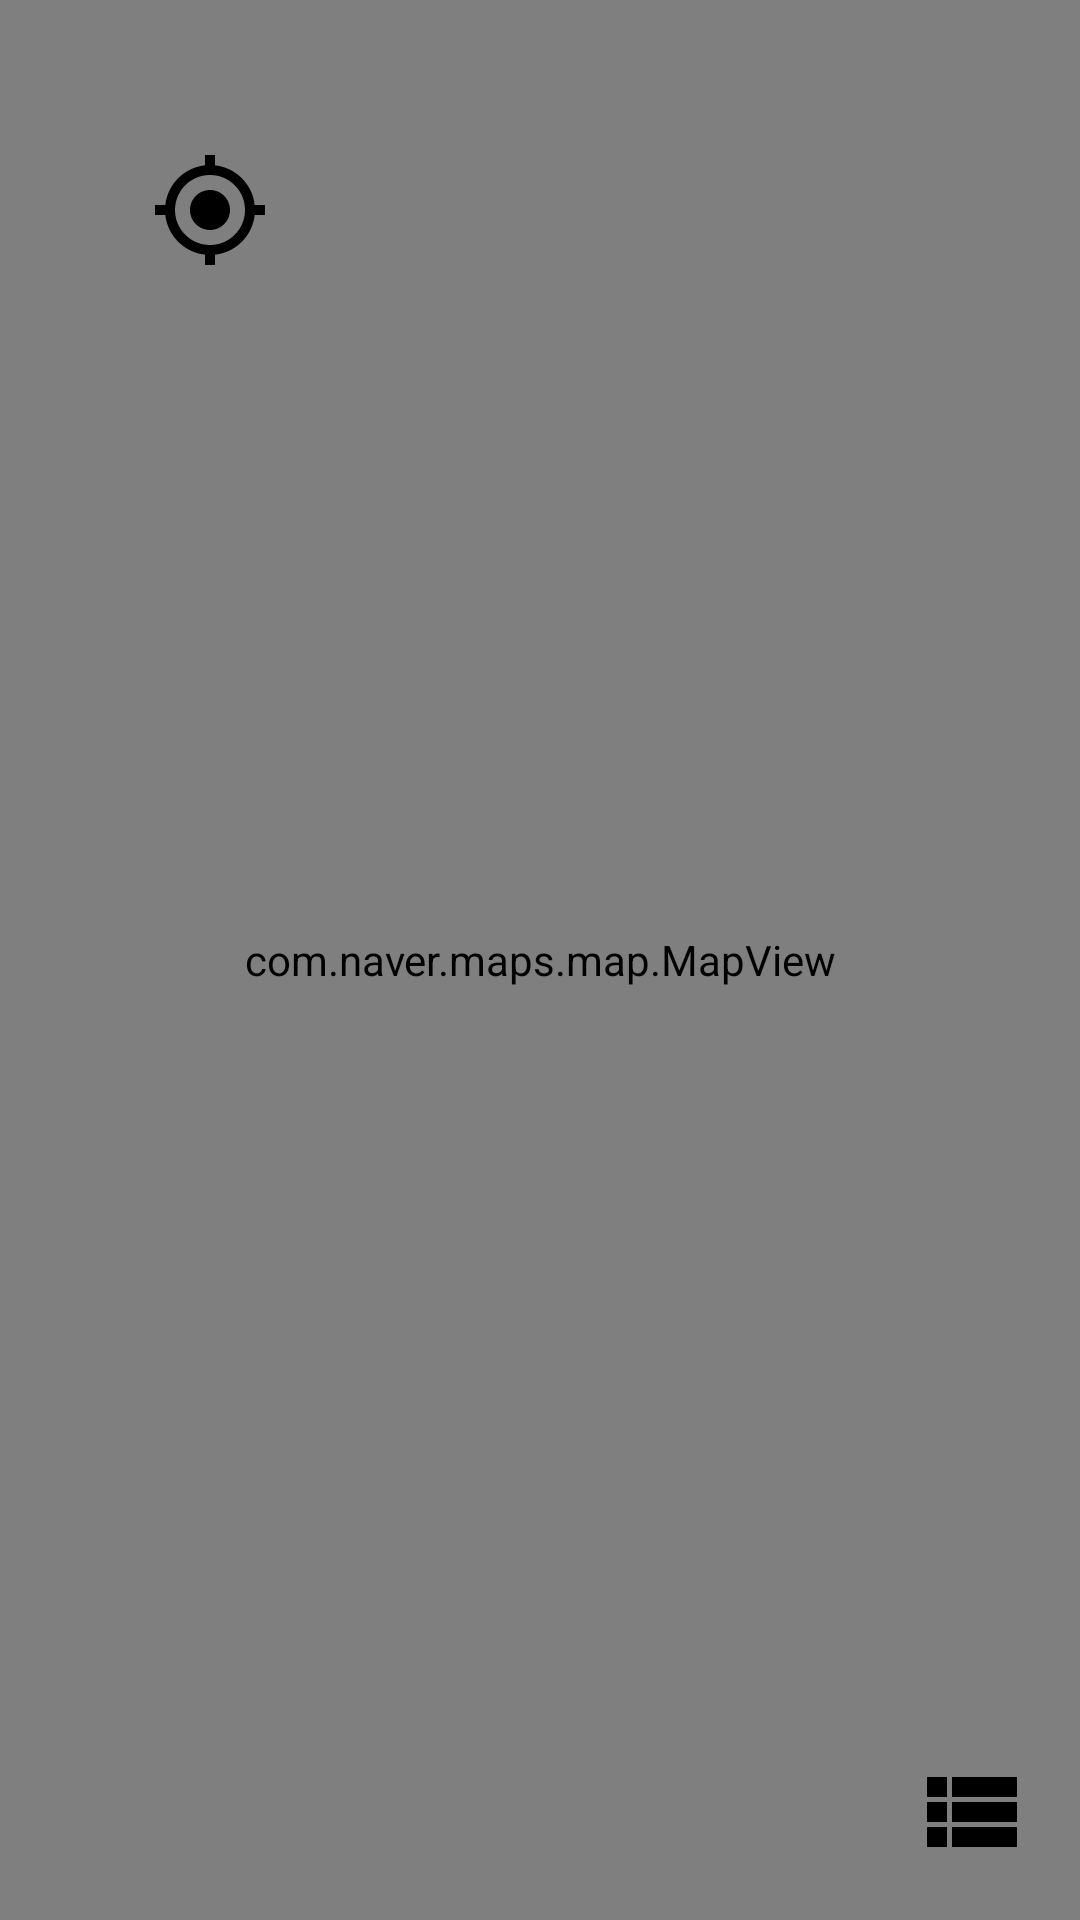

Here is an Android app screen rendered from its layout file. Give the layout XML and the strings, colors and styles it references.
<!-- AndroidManifest.xml: application theme Theme.Locaotalk -->
<!-- res/layout/activity_main.xml -->
<RelativeLayout xmlns:android="http://schemas.android.com/apk/res/android"
    android:layout_width="match_parent"
    android:layout_height="match_parent">

    
    <com.naver.maps.map.MapView
        android:id="@+id/mapView"
        android:layout_width="match_parent"
        android:layout_height="match_parent" />

    
    <ImageButton
        android:id="@+id/button_my_location"
        android:layout_width="wrap_content"
        android:layout_height="wrap_content"
        android:layout_alignParentTop="true"
        android:layout_alignParentStart="true"
        android:layout_margin="50dp"
        android:background="?attr/selectableItemBackgroundBorderless"
        android:src="@drawable/ic_my_location"
        android:contentDescription="My Location" />

    
    <ImageButton
        android:id="@+id/button_open_chat_list"
        android:layout_width="wrap_content"
        android:layout_height="wrap_content"
        android:layout_alignParentBottom="true"
        android:layout_alignParentEnd="true"
        android:layout_margin="16dp"
        android:background="?attr/selectableItemBackgroundBorderless"
        android:src="@drawable/ic_chat_list"
        android:contentDescription="Open Chat List" />

    
    <LinearLayout
        android:id="@+id/chatListContainer"
        android:layout_width="match_parent"
        android:layout_height="300dp"
        android:layout_alignParentBottom="true"
        android:orientation="vertical"
        android:background="#FFFFFF"
        android:visibility="gone"
        android:elevation="8dp">

        <TextView
            android:layout_width="match_parent"
            android:layout_height="wrap_content"
            android:padding="16dp"
            android:text="채팅방 리스트"
            android:textSize="18sp"
            android:textStyle="bold"
            android:background="#6200EE"
            android:textColor="#FFFFFF" />

        
        <androidx.recyclerview.widget.RecyclerView
            android:id="@+id/recyclerView_chat_list"
            android:layout_width="match_parent"
            android:layout_height="0dp"
            android:layout_weight="1"
            android:padding="8dp" />
    </LinearLayout>
</RelativeLayout>
<!-- resources referenced by this layout -->
<resources>
  <!-- drawable ic_chat_list (drawable) -->
  <vector xmlns:android="http://schemas.android.com/apk/res/android" android:autoMirrored="true" android:height="40dp" android:tint="#000000" android:viewportHeight="24" android:viewportWidth="24" android:width="40dp">
        
      <path android:fillColor="@android:color/white" android:pathData="M3,14h4v-4H3V14zM3,19h4v-4H3V19zM3,9h4V5H3V9zM8,14h13v-4H8V14zM8,19h13v-4H8V19zM8,5v4h13V5H8z"/>
      
  </vector>
  <!-- drawable ic_my_location (drawable) -->
  <vector xmlns:android="http://schemas.android.com/apk/res/android" android:height="40dp" android:tint="#000000" android:viewportHeight="24" android:viewportWidth="24" android:width="40dp">
        
      <path android:fillColor="@android:color/white" android:pathData="M12,8c-2.21,0 -4,1.79 -4,4s1.79,4 4,4 4,-1.79 4,-4 -1.79,-4 -4,-4zM20.94,11c-0.46,-4.17 -3.77,-7.48 -7.94,-7.94L13,1h-2v2.06C6.83,3.52 3.52,6.83 3.06,11L1,11v2h2.06c0.46,4.17 3.77,7.48 7.94,7.94L11,23h2v-2.06c4.17,-0.46 7.48,-3.77 7.94,-7.94L23,13v-2h-2.06zM12,19c-3.87,0 -7,-3.13 -7,-7s3.13,-7 7,-7 7,3.13 7,7 -3.13,7 -7,7z"/>
      
  </vector>
  <style name="Theme.Locaotalk" parent="Base.Theme.Locaotalk" />
  <style name="Base.Theme.Locaotalk" parent="Theme.Material3.DayNight.NoActionBar">
          
          
      </style>
</resources>
